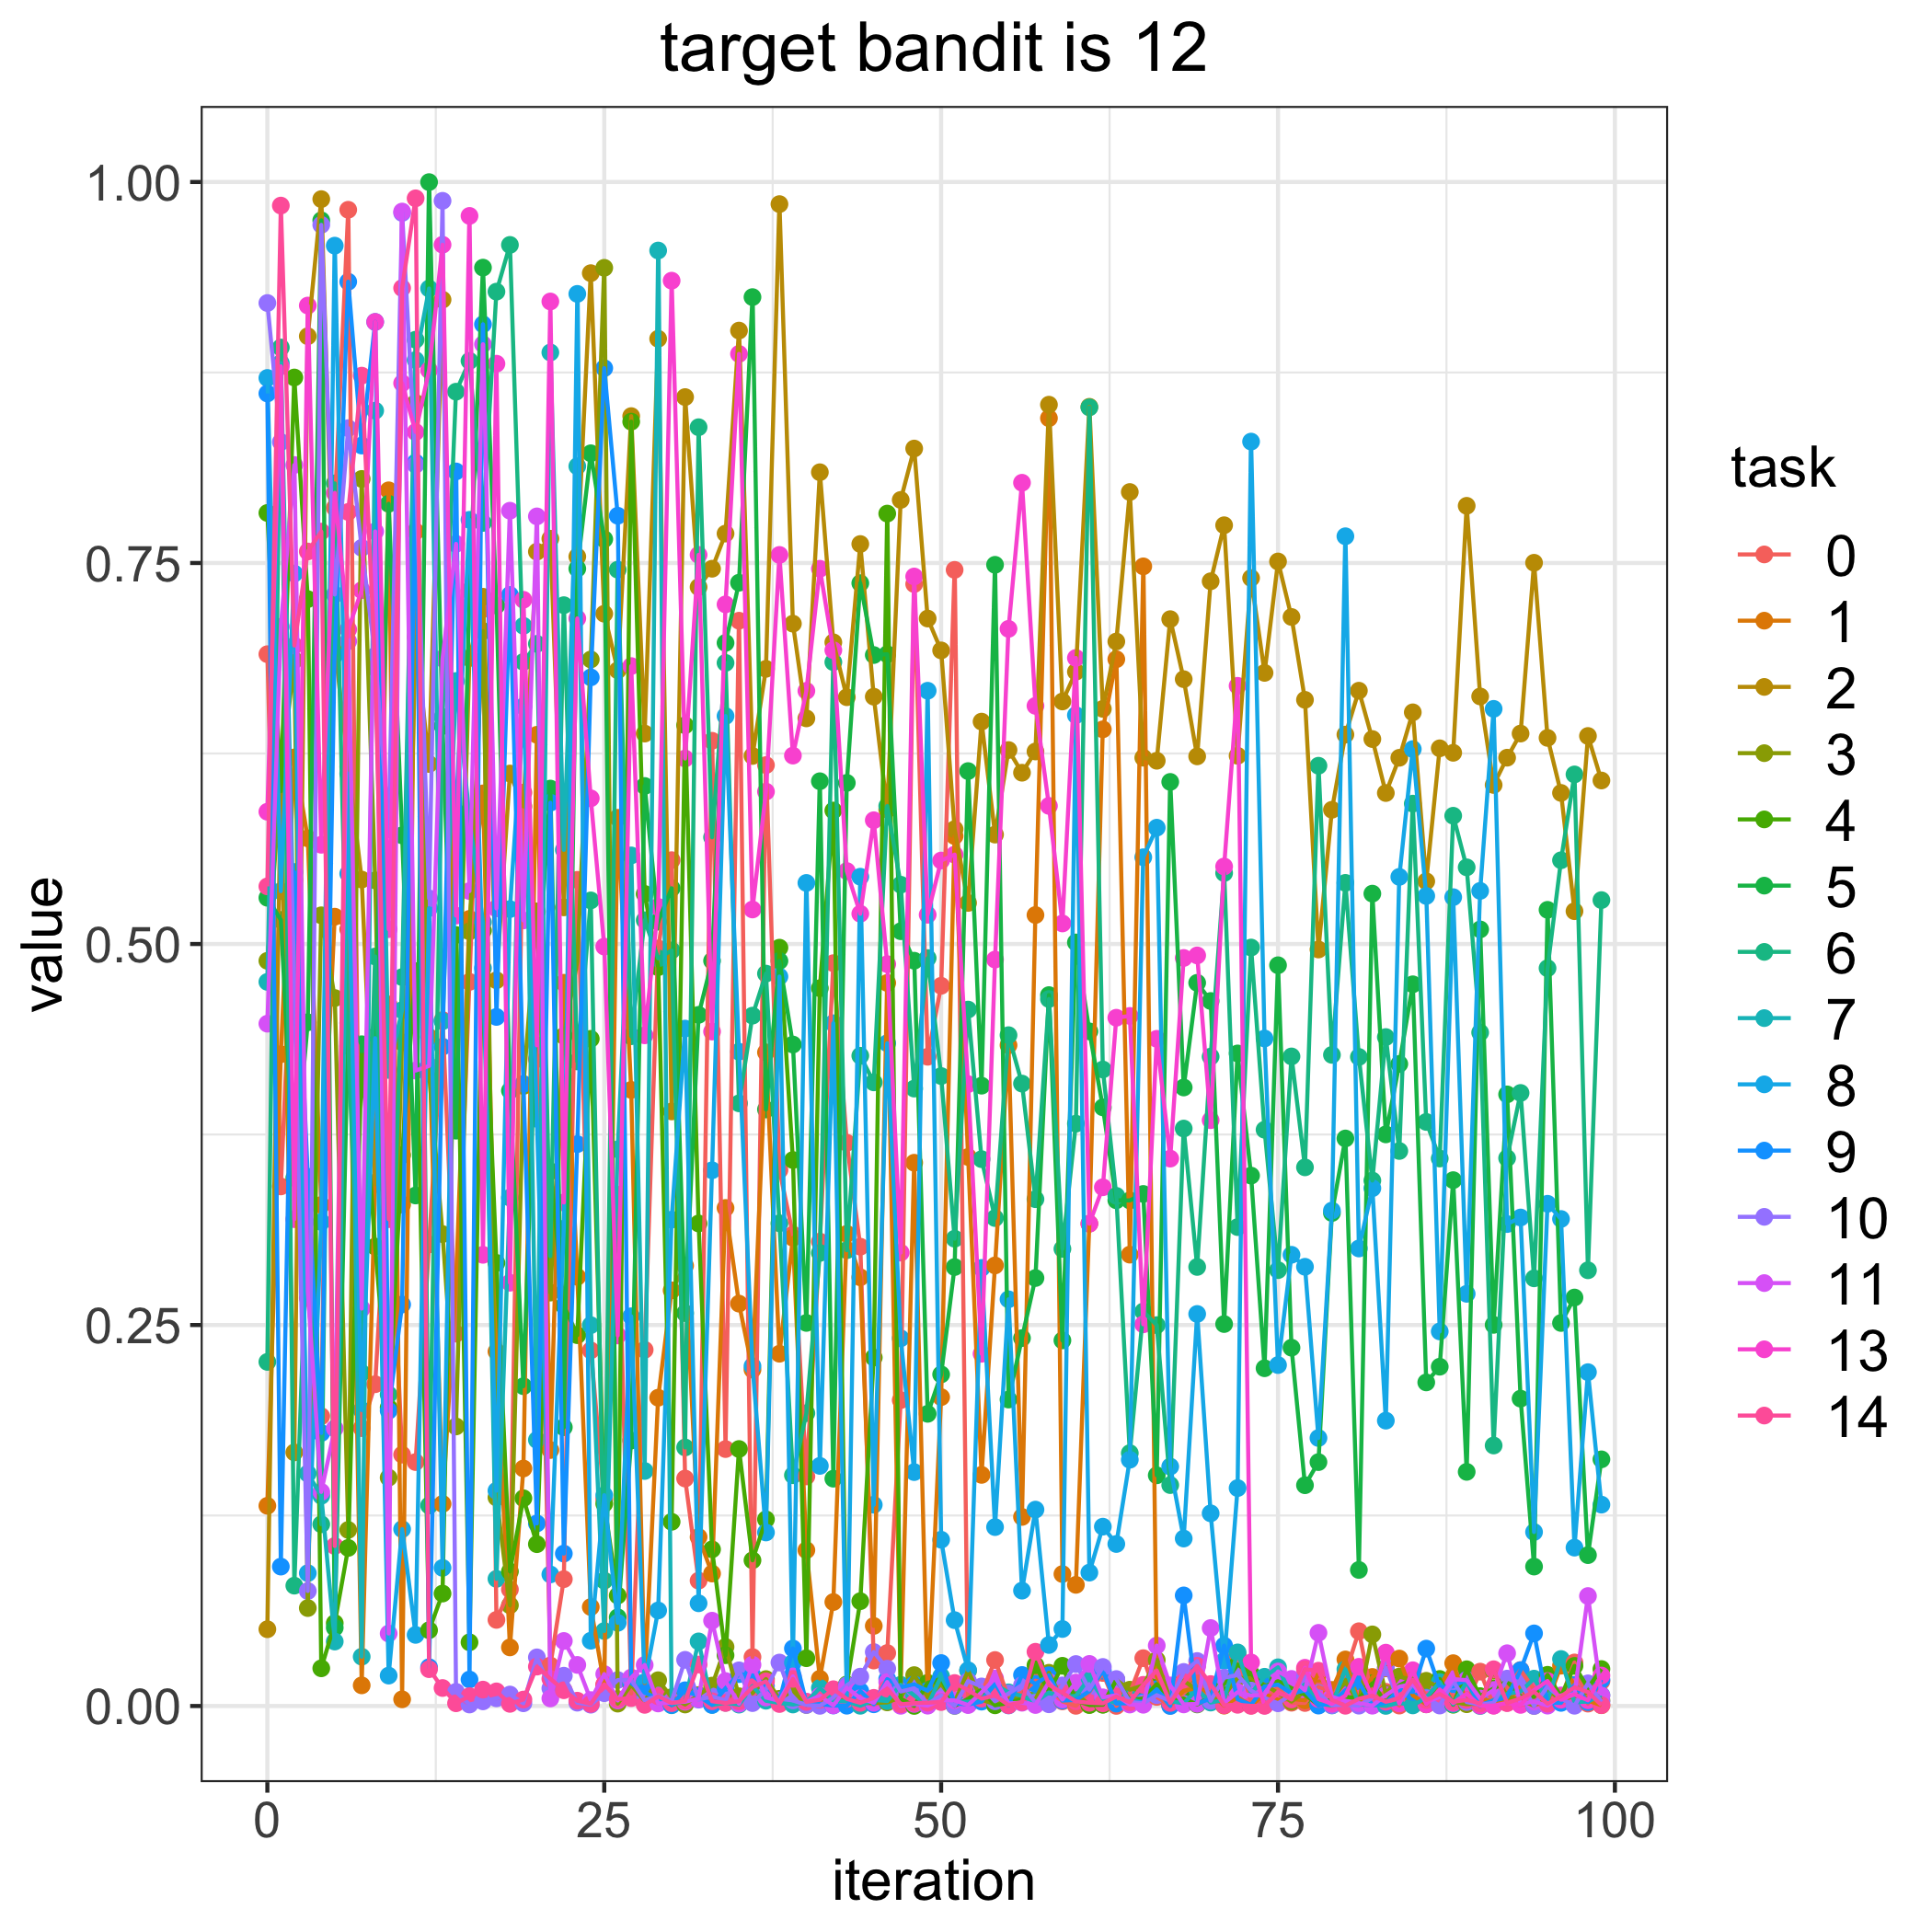

Values plotted in this chart, from the file beside it:
, 0, 1, 2, 3, 4, 5, 6, 7, 8, 9, 10, 11, 13, 14
0, 0.6902, 0.1314, 0.05037, 0.489, 0.7828, 0.5303, 0.2258, 0.4751, 0.8714, 0.8612, 0.9206, 0.4477, 0.5868, 0.5378
1, 0.3409, 0.4277, 0.6061, 0.6084, 0.6003, 0.5158, 0.8914, 0.8811, 0.5347, 0.09147, 0.8294, 0.7082, 0.879, 0.9845
2, 0.5419, 0.6224, 0.1664, 0.6862, 0.8717, 0.3466, 0.07898, 0.4885, 0.7431, 0.5472, 0.473, 0.8143, 0.3194, 0.6958
3, 0.2677, 0.5693, 0.8988, 0.06427, 0.7263, 0.4486, 0.3291, 0.1525, 0.08718, 0.3473, 0.07545, 0.2719, 0.9189, 0.7575
4, 0.1902, 0.3288, 0.9888, 0.5188, 0.02474, 0.9748, 0.1192, 0.1379, 0.3176, 0.1792, 0.9719, 0.1405, 0.5651, 0.7706
5, 0.7862, 0.5179, 0.6965, 0.4645, 0.05439, 0.05136, 0.8023, 0.0423, 0.9582, 0.6897, 0.7293, 0.1821, 0.796, 0.105
6, 0.9818, 0.5096, 0.6164, 0.1155, 0.1037, 0.4482, 0.433, 0.6118, 0.5461, 0.9346, 0.8385, 0.6986, 0.7064, 0.7835
7, 0.1823, 0.01355, 0.5423, 0.8052, 0.4267, 0.4342, 0.2185, 0.03236, 0.1942, 0.8271, 0.76, 0.2608, 0.7321, 0.8729
8, 0.2111, 0.3434, 0.3424, 0.5417, 0.3015, 0.4395, 0.4918, 0.85, 0.4382, 0.9082, 0.689, 0.7707, 0.9082, 0.6812
9, 0.3641, 0.7977, 0.4603, 0.1498, 0.1958, 0.7888, 0.2044, 0.4174, 0.01995, 0.1937, 0.5752, 0.04756, 0.5097, 0.3194
10, 0.1649, 0.004389, 0.329, 0.4355, 0.3614, 0.5713, 0.4783, 0.4566, 0.1161, 0.2635, 0.9797, 0.9806, 0.868, 0.9304
11, 0.1601, 0.7707, 0.7015, 0.8551, 0.4822, 0.335, 0.8965, 0.8832, 0.04667, 0.8159, 0.8144, 0.4169, 0.8359, 0.9893
12, 0.3029, 0.4389, 0.6181, 0.415, 0.04972, 0.9999, 0.1316, 0.9301, 0.5235, 0.02548, 0.5299, 0.42, 0.8765, 0.02417
13, 0.4501, 0.1326, 0.9228, 0.3097, 0.07379, 0.643, 0.6489, 0.4493, 0.09063, 0.4326, 0.9876, 0.6873, 0.9588, 0.01181
14, 0.2443, 0.2781, 0.3803, 0.1834, 0.5059, 0.3775, 0.8624, 0.6726, 0.5867, 0.8101, 0.009298, 0.7626, 0.5186, 0.001798
15, 0.4752, 0.5165, 0.6876, 0.5083, 0.0418, 0.7319, 0.8826, 0.5824, 0.7783, 0.01738, 0.0009892, 0.5347, 0.9777, 0.006465
16, 0.7197, 0.5988, 0.7278, 0.7053, 0.5088, 0.9438, 0.7763, 0.5143, 0.4842, 0.9066, 0.003053, 0.8935, 0.2961, 0.01076
17, 0.05651, 0.2326, 0.4762, 0.1368, 0.2907, 0.7221, 0.928, 0.08343, 0.1413, 0.4521, 0.005063, 0.5234, 0.8808, 0.009601
18, 0.07647, 0.03845, 0.6119, 0.06611, 0.08828, 0.4038, 0.9587, 0.3336, 0.5229, 0.729, 0.007531, 0.7843, 0.2778, 0.001417
19, 0.5994, 0.1558, 0.5903, 0.4068, 0.1363, 0.2098, 0.6851, 0.7088, 0.6559, 0.4082, 0.001797, 0.5155, 0.7259, 0.004234
20, 0.4245, 0.6373, 0.7574, 0.5214, 0.1062, 0.4678, 0.6969, 0.1746, 0.3853, 0.1198, 0.03192, 0.7806, 0.4335, 0.02586
21, 0.02659, 0.168, 0.7659, 0.2713, 0.3509, 0.602, 0.2952, 0.8881, 0.08634, 0.5927, 0.0116, 0.004972, 0.9216, 0.0179
22, 0.08324, 0.4746, 0.524, 0.4397, 0.2627, 0.1829, 0.7223, 0.5618, 0.3132, 0.1, 0.01988, 0.04268, 0.3304, 0.01035
23, 0.5421, 0.2816, 0.7542, 0.4887, 0.2433, 0.7463, 0.4229, 0.8135, 0.9266, 0.3687, 0.002188, 0.02696, 0.7136, 0.003485
24, 0.2333, 0.06495, 0.9402, 0.6867, 0.4378, 0.822, 0.5286, 0.2499, 0.04283, 0.6749, 0.0008771, 0.003877, 0.5956, 0.001363
25, 0.1357, 0.01372, 0.7167, 0.9437, 0.1327, 0.7657, 0.08229, 0.04921, 0.1383, 0.8778, 0.008415, 0.02096, 0.4983, 0.01419
26, 0.3355, 0.5828, 0.6796, 0.001573, 0.0725, 0.0582, 0.7456, 0.3653, 0.05457, 0.781, 0.01703, 0.003627, 0.2431, 0.004524
27, 0.008272, 0.4043, 0.8464, 0.01394, 0.8427, 0.1742, 0.4395, 0.5581, 0.2557, 0.01494, 0.01715, 0.01868, 0.6824, 0.005191
28, 0.2337, 0.01508, 0.6381, 0.003188, 0.5329, 0.6037, 0.5156, 0.1542, 0.01565, 0.008803, 0.003679, 0.02694, 0.4401, 0.000769
29, 0.4971, 0.2023, 0.8971, 0.01693, 0.4848, 0.5146, 0.4905, 0.955, 0.06269, 0.004848, 0.006865, 0.001676, 0.5243, 0.006401
30, 0.555, 0.2727, 0.3901, 0.005812, 0.1209, 0.5366, 0.4958, 0.0005069, 0.3191, 0.0007465, 0.003148, 0.002253, 0.9352, 0.001888
31, 0.1493, 0.2889, 0.8589, 0.0009917, 0.6435, 0.2578, 0.1697, 0.003633, 0.4445, 0.01033, 0.03031, 0.002785, 0.6217, 0.003368
32, 0.08225, 0.1109, 0.7342, 0.007193, 0.3166, 0.4535, 0.8391, 0.0424, 0.06741, 0.006424, 0.004179, 0.004849, 0.7553, 0.02721
33, 0.6333, 0.08693, 0.7462, 0.01339, 0.1028, 0.489, 0.57, 0.0007199, 0.3515, 0.00076, 0.006332, 0.05598, 0.4425, 0.003109
34, 0.1686, 0.3268, 0.7693, 0.0388, 0.03333, 0.6976, 0.6844, 0.002164, 0.6496, 0.01169, 0.003672, 0.01638, 0.7228, 0.001994
35, 0.7121, 0.264, 0.9025, 0.006381, 0.1686, 0.7371, 0.3954, 0.0009199, 0.4293, 0.02092, 0.0234, 0.001515, 0.8872, 0.003065
36, 0.03215, 0.2207, 0.6234, 0.008411, 0.0956, 0.9245, 0.453, 0.01303, 0.223, 0.02006, 0.001913, 0.0271, 0.5226, 0.01236
37, 0.6174, 0.4289, 0.6806, 0.01767, 0.1225, 0.3914, 0.4806, 0.003463, 0.1139, 0.01316, 0.01083, 0.005566, 0.6, 0.01616
38, 0.3517, 0.2311, 0.9855, 0.004715, 0.4976, 0.4889, 0.3168, 0.002006, 0.4786, 0.003652, 0.02852, 0.003371, 0.7553, 0.001307
39, 0.3094, 0.3072, 0.7102, 0.01014, 0.3583, 0.434, 0.1514, 0.0009989, 0.02849, 0.03773, 0.003653, 0.01944, 0.6236, 0.01778
40, 0.1507, 0.1023, 0.648, 0.0007331, 0.03136, 0.2514, 0.1921, 0.002429, 0.5401, 0.002018, 0.0006983, 0.002867, 0.6661, 0.002685
41, 0.3047, 0.01791, 0.8096, 0.004205, 0.471, 0.6068, 0.2973, 0.01184, 0.1576, 0.001252, 0.0001236, 0.006671, 0.7462, 0.004122
42, 0.4874, 0.06821, 0.698, 0.004323, 0.5876, 0.1492, 0.6849, 0.003504, 0.448, 0.0003645, 0.005589, 0.0004115, 0.6928, 0.01101
43, 0.3696, 0.3098, 0.6619, 0.004796, 0.01416, 0.6057, 0.2991, 0.002983, 0.006465, 0.0002004, 0.01363, 0.012, 0.5479, 0.004665
44, 0.3014, 0.2813, 0.7624, 0.001975, 0.06879, 0.7368, 0.4267, 0.0001572, 0.5441, 0.009815, 0.01927, 0.005141, 0.5199, 0.002074
45, 0.02986, 0.05255, 0.6623, 0.001961, 0.2287, 0.6896, 0.4092, 0.003999, 0.132, 0.001127, 0.03541, 0.002126, 0.5812, 0.005339
46, 0.03475, 0.4745, 0.5882, 0.002382, 0.7824, 0.6901, 0.5905, 0.003263, 0.4349, 0.01767, 0.02448, 0.01572, 0.4868, 0.01138
47, 0.2007, 0.01265, 0.7914, 0.005752, 0.004693, 0.5084, 0.5389, 0.01392, 0.2413, 0.01238, 0.009521, 0.0001451, 0.2975, 0.001081
48, 0.7362, 0.3565, 0.8251, 0.02027, 5.420604414049257e-05, 0.489, 0.4051, 0.006957, 0.1535, 0.01422, 0.01156, 0.00136, 0.7411, 0.001941
49, 0.426, 0.005474, 0.7136, 0.00591, 0.01521, 0.1917, 0.4908, 0.0005565, 0.6662, 0.01001, 0.00126, 0.0002325, 0.5192, 0.002179
50, 0.4726, 0.2027, 0.6926, 0.01446, 0.01783, 0.2176, 0.4134, 0.0195, 0.1091, 0.02819, 0.00706, 0.003913, 0.5548, 0.002589
51, 0.7455, 0.5708, 0.5754, 0.002413, 0.0001462, 0.288, 0.3066, 0.002521, 0.05634, 0.00174, 0.000164, 0.003671, 0.5587, 0.01508
52, 0.001323, 0.3603, 0.5269, 0.02321, 0.004683, 0.6135, 0.457, 0.002852, 0.02345, 0.001005, 0.01631, 0.0006375, 0.408, 0.01039
53, 0.007919, 0.1517, 0.6459, 0.004225, 0.01079, 0.407, 0.3588, 0.004342, 0.2874, 0.002875, 0.01284, 0.008933, 0.2311, 0.004836
54, 0.03018, 0.2891, 0.5718, 0.0009192, 0.000466, 0.7488, 0.3202, 0.014, 0.1174, 0.01482, 0.003097, 0.01812, 0.4898, 0.006921
55, 0.005269, 0.4336, 0.6273, 0.004609, 0.001976, 0.2011, 0.4402, 0.008967, 0.2669, 0.000414, 0.008177, 0.001718, 0.7068, 0.0005034
56, 0.008767, 0.1241, 0.6124, 0.005824, 0.004696, 0.2414, 0.4084, 0.006541, 0.07571, 0.02036, 0.01374, 0.002168, 0.8027, 0.002655
57, 0.01664, 0.519, 0.6263, 0.004391, 0.02676, 0.2808, 0.3326, 0.002764, 0.1289, 0.01445, 0.002145, 0.0006692, 0.6563, 0.0356
58, 0.0143, 0.845, 0.8539, 0.02181, 0.009226, 0.4665, 0.4639, 0.008889, 0.04004, 0.02018, 0.001139, 0.01578, 0.5906, 0.01389
59, 0.003048, 0.08659, 0.6591, 0.003929, 0.02639, 0.2399, 0.3, 0.006063, 0.05052, 0.003573, 0.01352, 0.004247, 0.5135, 0.008629
... 40 more rows
